Dataset: clean_classification_dataset (GitHub, Kavindersingh6367/ml-project). Classes: bottel, buket, comb, cup, cycle, earbuds, notebook, pen, phone, shirt.

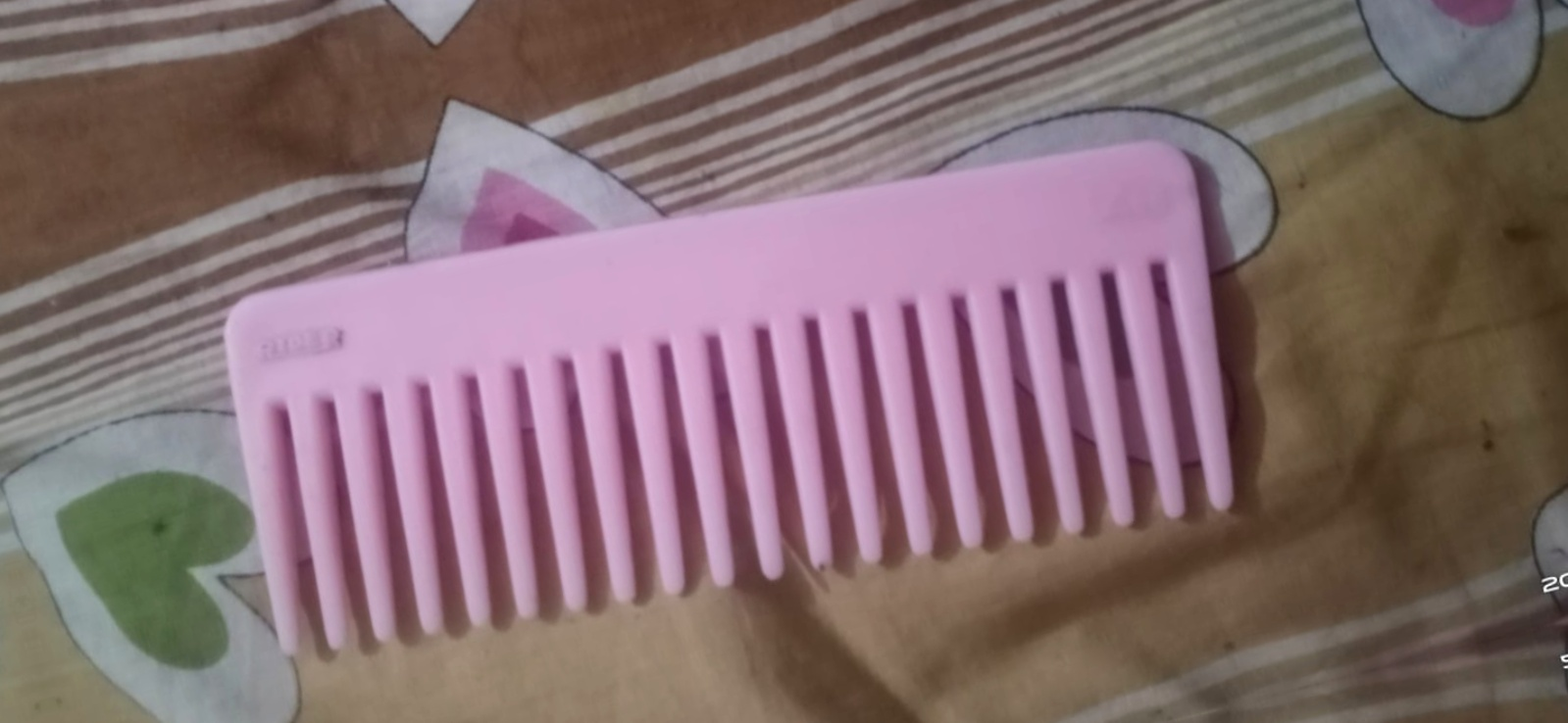
Label: comb

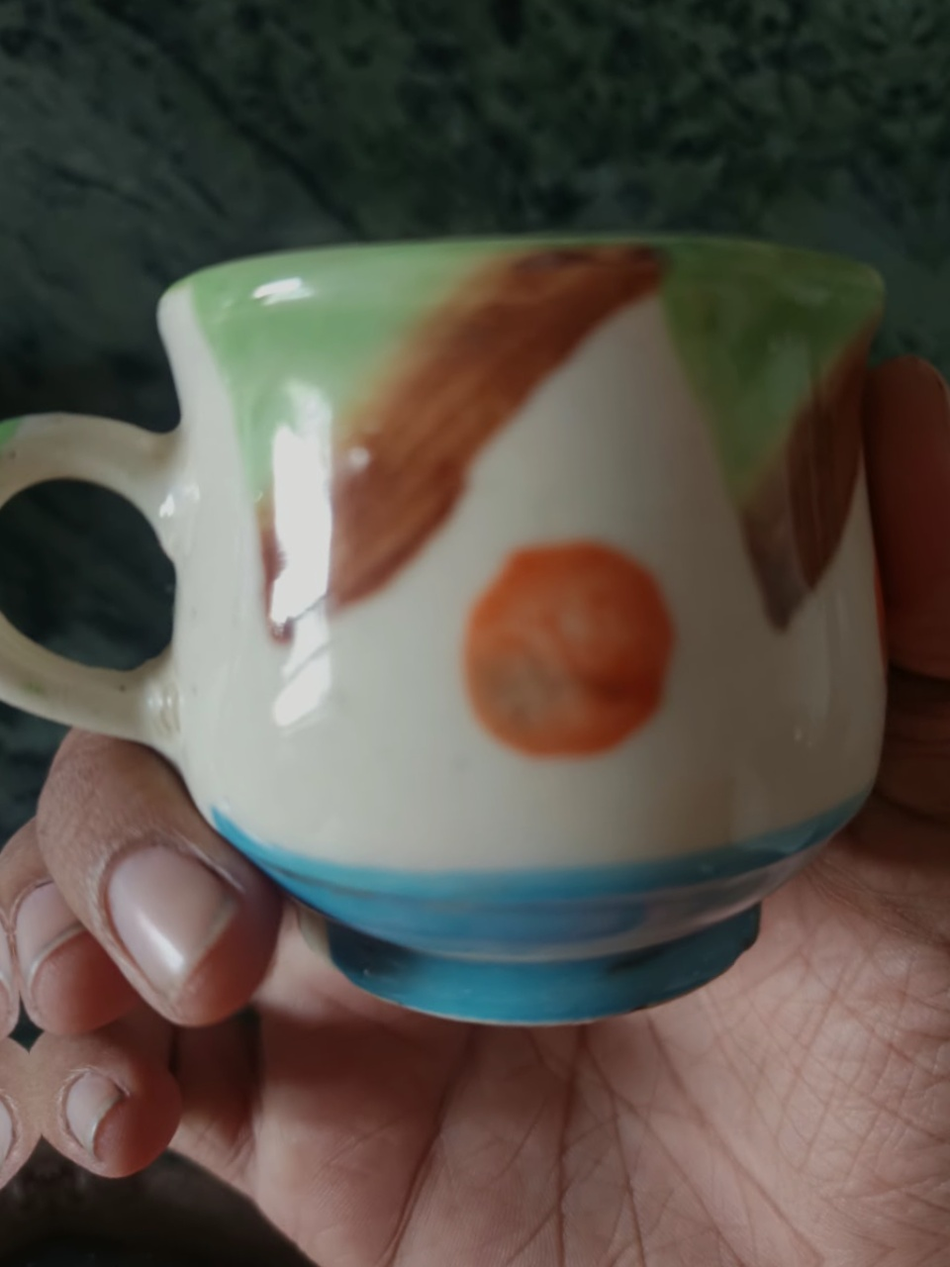
Label: cup

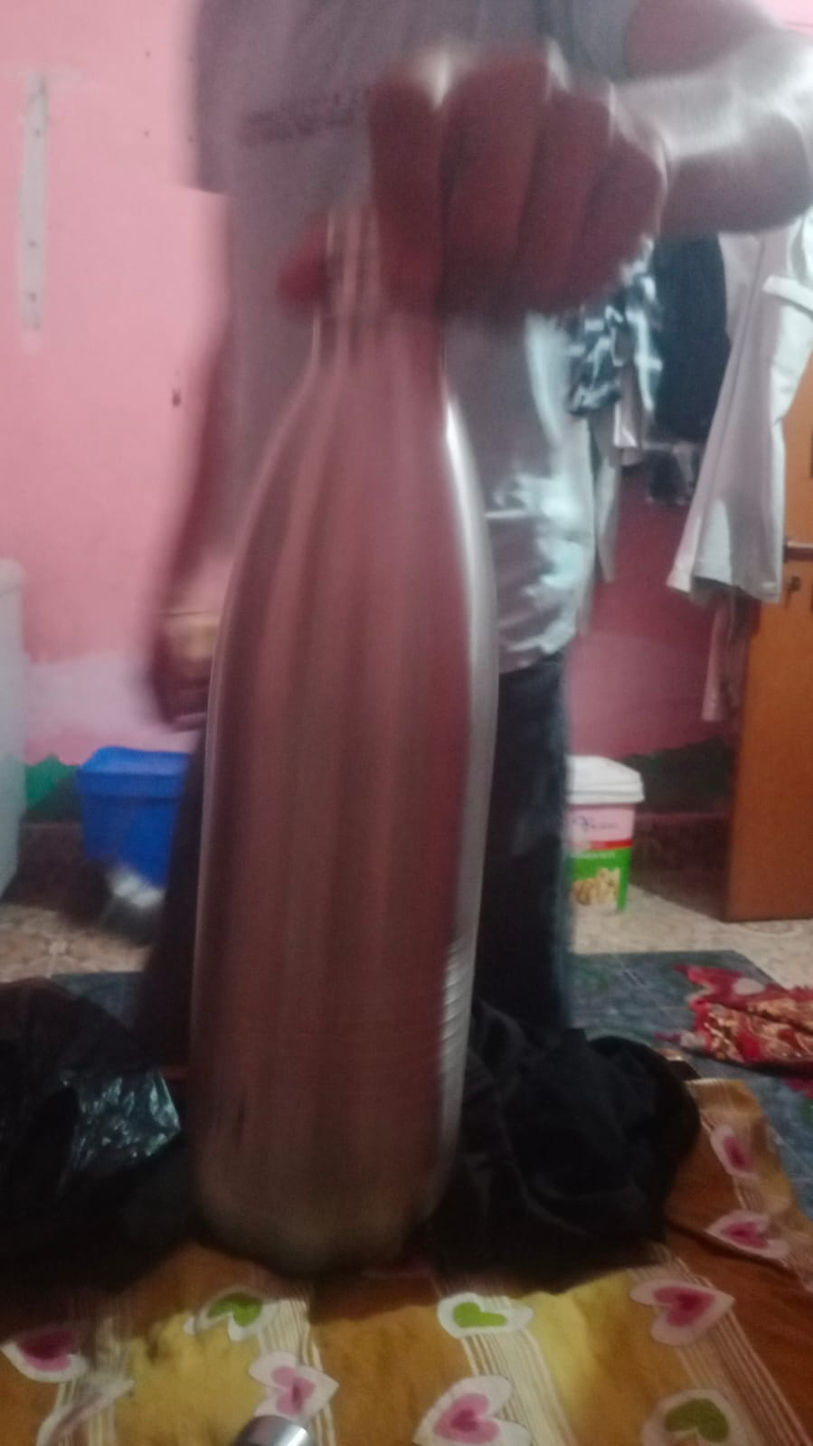
Label: bottel

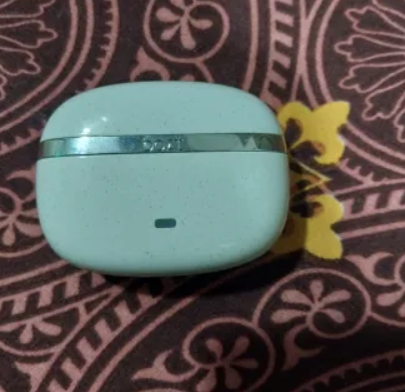
Label: earbuds

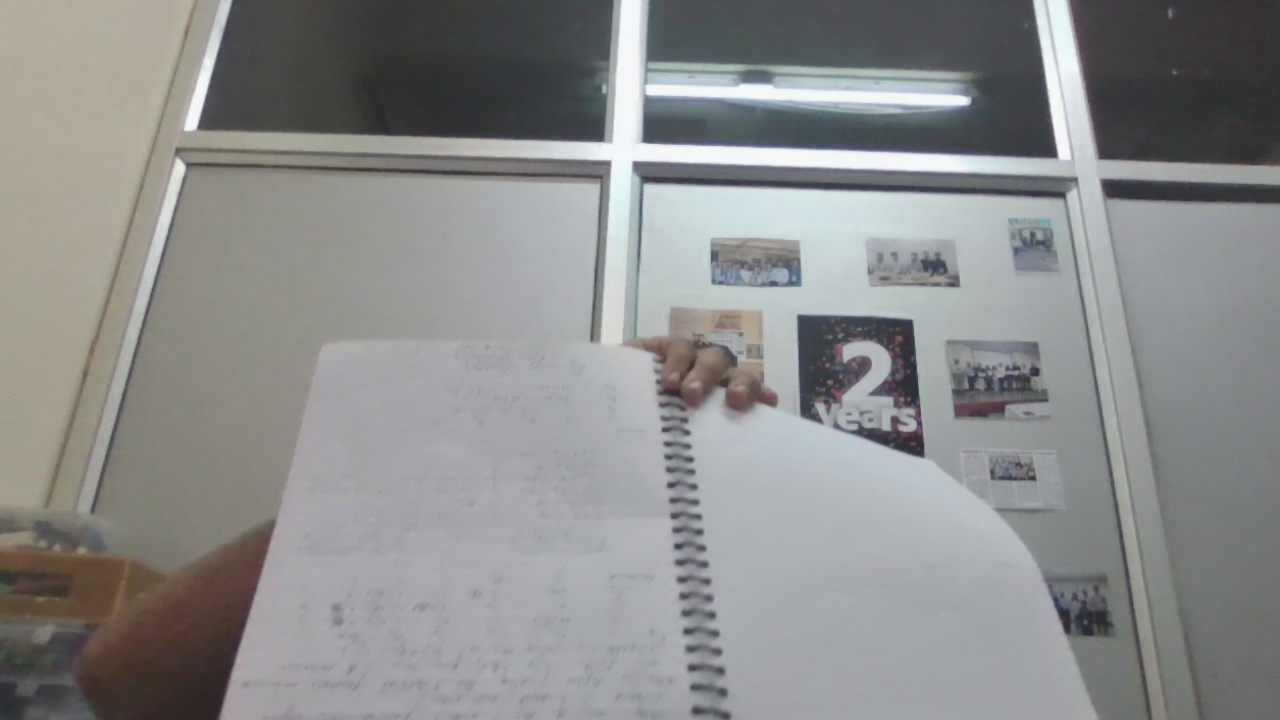
Label: notebook

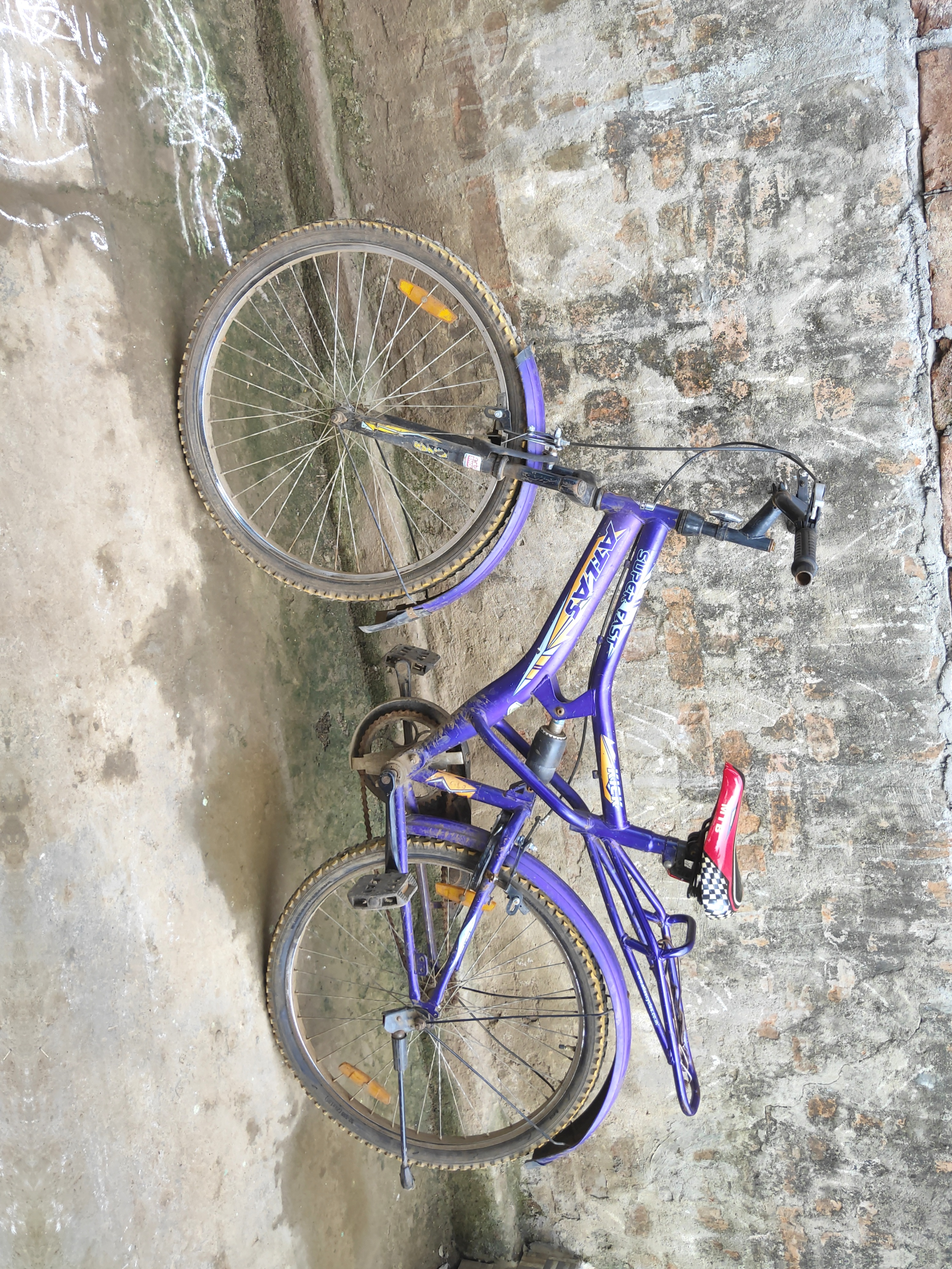
Label: cycle
